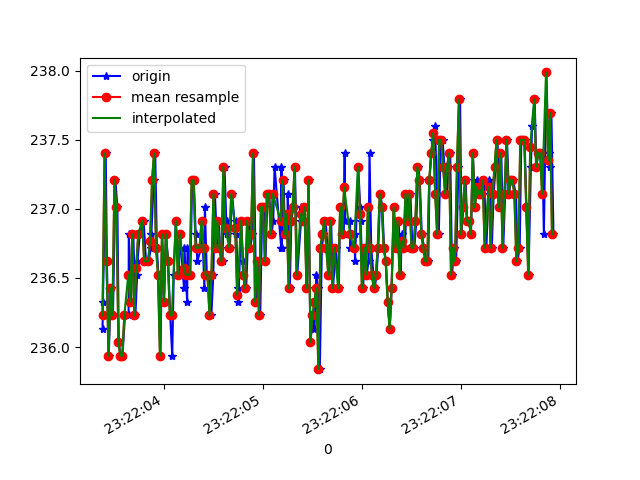

Data behind this chart, as committed beside it:
1618183323380, 878986372900542, 236.13281, -271.875, -25.097656
1618183323384, 878986392220528, 236.3, -270, -25.2
1618183323412, 878986437056323, 237.4, -270.4, -24.41
1618183323424, 878986450119441, 236.6, -270.1, -24.02
1618183323443, 878986469195256, 235.9, -270.1, -24.22
1618183323462, 878986488301592, 236.4, -270, -24.61
1618183323485, 878986507346886, 236.2, -270.4, -24.61
1618183323510, 878986526331137, 237.2, -270.2, -25.78
1618183323530, 878986546047899, 237, -269.9, -24.51
1618183323544, 878986564910065, 236, -270.3, -24.51
1618183323561, 878986583924837, 235.9, -270.3, -24.8
1618183323581, 878986603183780, 235.9, -270.1, -25.1
1618183323607, 878986622320637, 236.2, -270.4, -24.9
1618183323643, 878986641732187, 236.2, -269.9, -25.59
1618183323645, 878986660869044, 236.8, -270.8, -25.2
1618183323666, 878986680219551, 236.3, -270.4, -25.78
1618183323691, 878986699447972, 236.8, -271, -24.61
1618183323712, 878986718676394, 236.2, -270.2, -23.83
1618183323729, 878986737904815, 236.5, -270.2, -24.9
1618183323733, 878986757163758, 236.6, -270.2, -24.41
1618183323756, 878986776239573, 236.8, -269.9, -24.02
1618183323795, 878986814574330, 236.9, -270.1, -25.29
1618183323819, 878986833619624, 236.6, -270.1, -23.14
1618183323845, 878986852756482, 236.6, -270, -24.61
1618183323869, 878986871954382, 236.7, -270.1, -24.02
1618183323873, 878986891213325, 236.8, -270, -24.61
1618183323897, 878986910228097, 237.2, -269.7, -24.8
1618183323912, 878986929456518, 237.4, -270.1, -24.8
1618183323929, 878986948684940, 236.7, -269.5, -25.1
1618183323944, 878986967638669, 236.5, -270.5, -24.22
1618183323965, 878986986806048, 235.9, -270.7, -24.22
1618183323983, 878987005820821, 236.8, -270.7, -24.22
1618183324001, 878987024805072, 236.3, -270.2, -24.9
1618183324021, 878987044033493, 236.8, -270.4, -24.61
1618183324043, 878987063322957, 236.6, -270, -25.2
1618183324063, 878987082551378, 236.2, -269.8, -25.78
1618183324084, 878987101688236, 235.9, -269.7, -24.51
1618183324099, 878987120855615, 236.5, -269.9, -25.1
1618183324120, 878987140022994, 236.9, -269.9, -25.1
1618183324150, 878987159251415, 236.5, -269.8, -25.49
1618183324163, 878987178724007, 236.8, -270.3, -25.59
1618183324203, 878987198135556, 236.4, -269.4, -25.49
1618183324207, 878987217211371, 236.7, -269.5, -24.51
1618183324235, 878987236348229, 236.3, -269.9, -25.1
1618183324238, 878987255485086, 236.7, -270.4, -24.12
1618183324267, 878987274621944, 236.5, -270.2, -24.9
1618183324285, 878987293850365, 237.2, -270.5, -25.1
1618183324302, 878987313414521, 237.2, -270.7, -25.59
1618183324321, 878987332612421, 236.8, -269.9, -24.51
1618183324338, 878987351810321, 236.6, -270.5, -24.8
1618183324376, 878987371332131, 236.7, -270.1, -24.51
1618183324384, 878987390194297, 236.9, -270.7, -25.29
1618183324409, 878987409331154, 236.4, -270.4, -25.78
1618183324414, 878987428590097, 237, -271, -25.2
1618183324433, 878987447574348, 236.5, -270, -24.61
1618183324455, 878987469824379, 236.5, -270.6, -24.61
1618183324479, 878987488930715, 236.2, -270, -24.41
1618183324499, 878987507976009, 236.5, -270.3, -25.29
1618183324515, 878987527967463, 237.1, -270.5, -25.1
1618183324538, 878987546768586, 236.7, -270.8, -25.2
1618183324553, 878987566607433, 236.9, -270.2, -25.78
... 177 more rows
